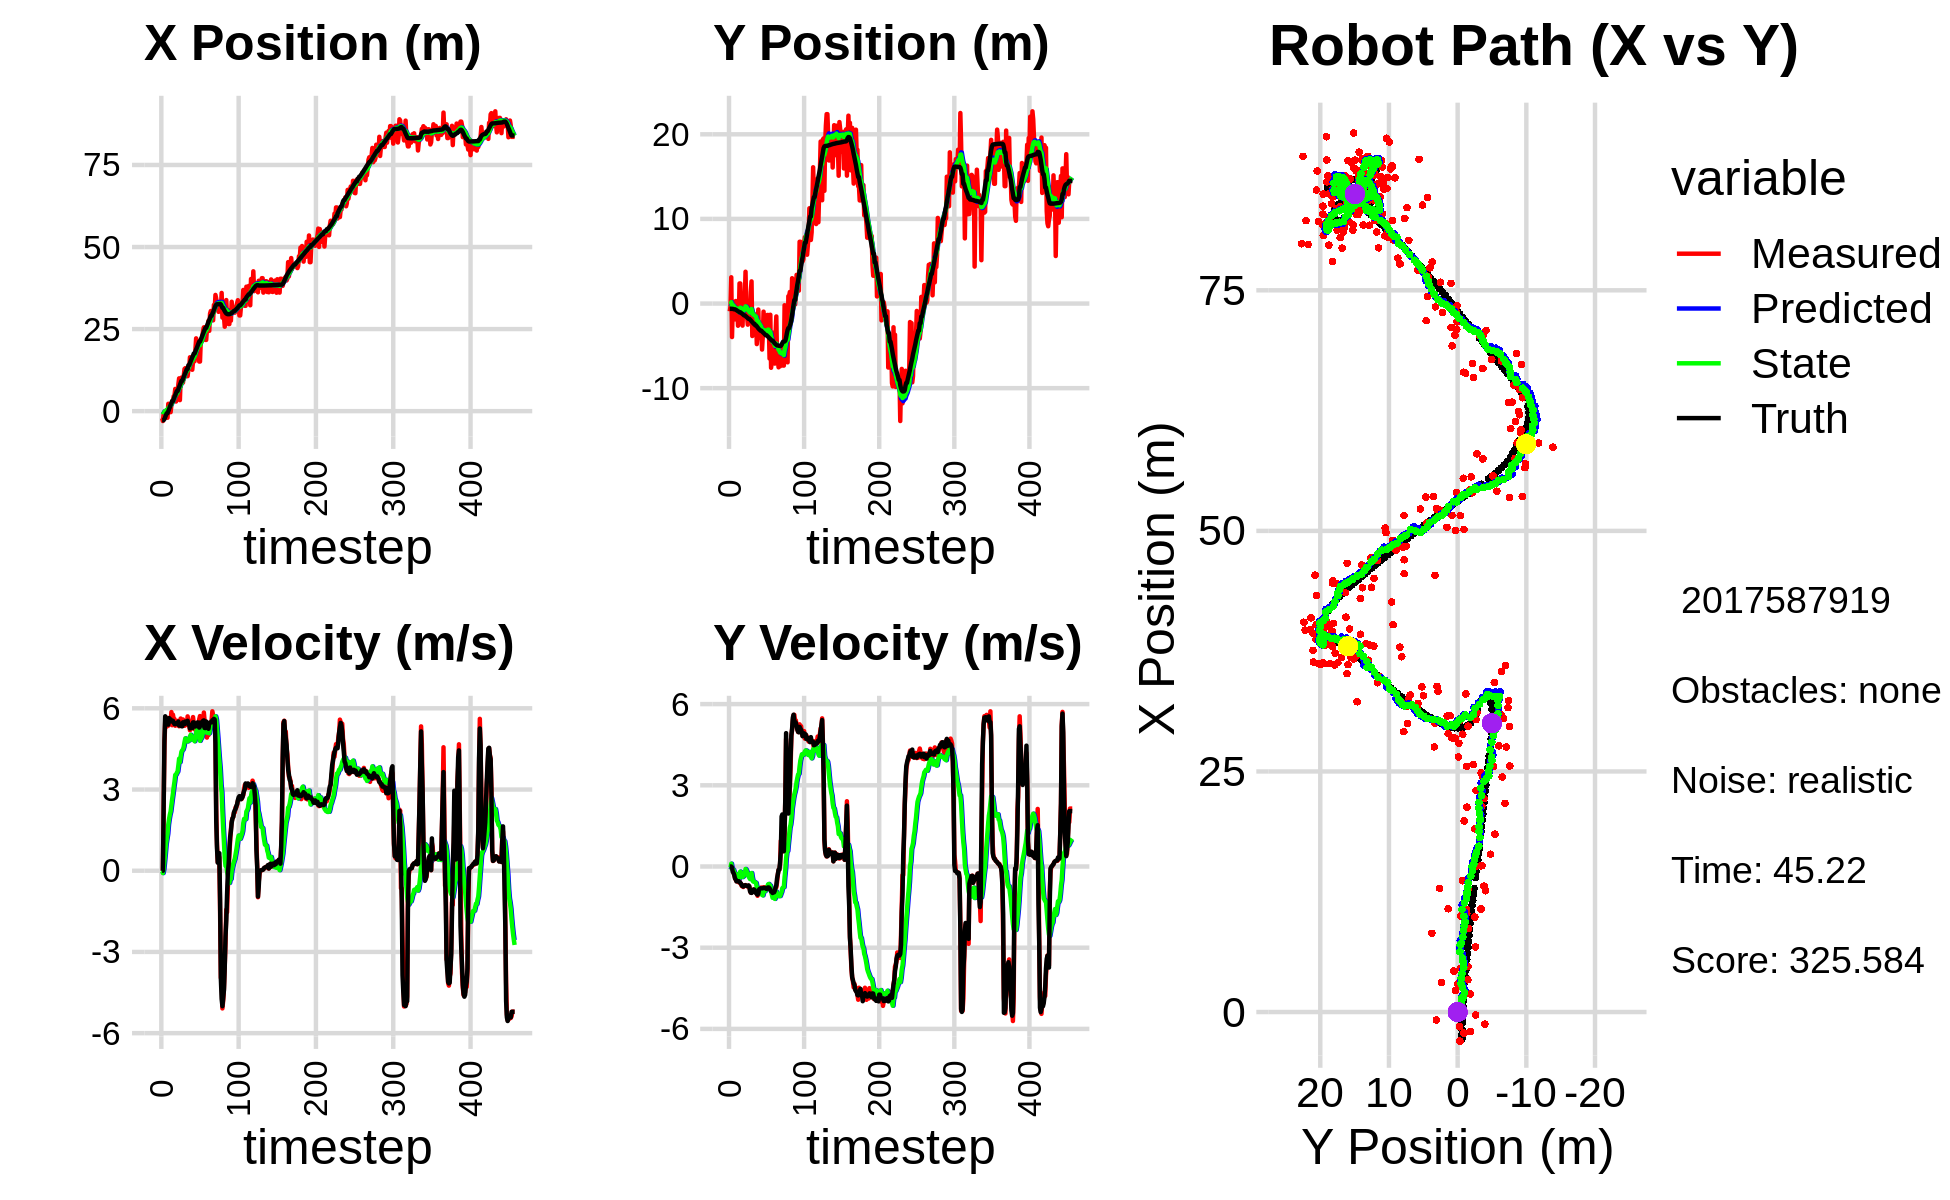

Values plotted in this chart, from the file beside it:
0.000000000000000000e+00, 0.000000000000000000e+00, 0.000000000000000000e+00, -0.000000000000000000e+00, 0.000000000000000000e+00, 0.000000000000000000e+00, 0.000000000000000000e+00, 0.000000000000000000e+00, 0.000000000000000000e+00, 0.000000000000000000e+00, 0.000000000000000000e+00, 0.000000000000000000e+00, -2.799896478447400749e+00, -6.247387528740568907e-01, 0.000000000000000000e+00, 0.000000000000000000e+00, 0.000000000000000000e+00, 2.041323023149743676e-04
-2.183213829653300575e+00, -9.226757288127551693e-01, 0.000000000000000000e+00, -0.000000000000000000e+00, 0.000000000000000000e+00, 0.000000000000000000e+00, 0.000000000000000000e+00, 0.000000000000000000e+00, -1.312316914502817955e-01, -5.865079601042574864e-02, -2.582209554442427973e-02, -2.224157261381126682e-02, -2.799896478447400749e+00, -6.247387528740568907e-01, 0.000000000000000000e+00, 0.000000000000000000e+00, 0.000000000000000000e+00, 1.611126062925904989e-04
-3.017206847042465334e+00, -3.347336054844418651e-01, 0.000000000000000000e+00, 0.000000000000000000e+00, -1.338139010047242339e-01, -6.087495327180687810e-02, -2.582209554442427973e-02, -2.224157261381126682e-02, -3.125361361826600737e-01, -7.897143018765240274e-02, -8.662546737904087968e-02, -2.914534108286108427e-02, -2.799896478447400749e+00, -6.247387528740568907e-01, 0.000000000000000000e+00, 0.000000000000000000e+00, 0.000000000000000000e+00, -2.098010299960151315e-04
-8.137589692989987133e-01, 3.102525120166700123e+00, 2.315999510102065617e+00, 1.482743497705605587e-03, -3.211986829205641381e-01, -8.188596429593851533e-02, -8.662546737904087968e-02, -2.914534108286108427e-02, -2.839956927268149633e-01, 1.577786952741017101e-01, 6.471984848713528693e-02, 1.051145987057529735e-01, -2.738731622477292404e+00, -6.247333231442138146e-01, 2.399999999999999911e+00, 2.000000000000000042e-03, 2.400000095367431641e+00, -6.402174476534128189e-04
-1.256288051536376571e+00, -3.957246064116132001e+00, 4.650999069716037937e+00, 2.977651160276954898e-03, -2.775237078781014333e-01, 1.682901551446770172e-01, 6.471984848713528693e-02, 1.051145987057529735e-01, -1.840229534424470681e-01, -1.642482125038740304e-01, 3.509459501285890348e-01, -8.921380631431398422e-02, -2.406982660119064477e+00, -6.248123634989668496e-01, 4.799999999999999822e+00, -3.099999999999999978e-02, 4.800000190734863281e+00, -6.402174476534128189e-04
-1.524721920057029223e+00, -2.700372304861031192e-01, 5.499446471262895209e+00, -7.802890306857745983e-02, -1.489283584295881535e-01, -1.731695931353054163e-01, 3.509459501285890348e-01, -8.921380631431398422e-02, -4.366709082880447512e-02, -1.806508021648531581e-01, 6.568565326791772074e-01, -9.285722658801776053e-02, -1.822857141337679510e+00, -6.326301651332955078e-01, 5.705000000000000071e+00, -1.960000000000000075e-01, 5.708000183105468750e+00, 1.418754924088716507e-02
-9.283649899832717434e-02, -6.329482494737918019e-01, 5.430428180877622246e+00, -2.228769847780917024e-01, 2.201856243911325117e-02, -1.899365248236549453e-01, 6.568565326791772074e-01, -9.285722658801776053e-02, 2.206045558077013857e-01, -2.345390005649259368e-01, 9.858518333307909609e-01, -1.239513082142923162e-01, -1.176735162741690432e+00, -6.576804618648866008e-01, 5.450999999999999623e+00, -2.379999999999999893e-01, 5.455999851226806641e+00, 4.101922735571861267e-02
-2.012743115370779545e+00, -1.873538585376119503e+00, 5.324841676712632754e+00, -2.948763655282690133e-01, 3.191897391407804707e-01, -2.469341313863551712e-01, 9.858518333307909609e-01, -1.239513082142923162e-01, 3.342410163777615462e-01, -3.985333104004977200e-01, 1.176696471120686649e+00, -2.151485212025977811e-01, -6.549608702488557421e-01, -6.853663644729907078e-01, 5.469999999999999751e+00, -3.150000000000000022e-01, 5.479000091552734375e+00, 5.532098561525344849e-02
-2.012743115370779545e+00, -1.873538585376119503e+00, 5.643706789072798102e+00, -4.157568668152083480e-01, 4.519106634898302222e-01, -4.200481625207574954e-01, 1.176696471120686649e+00, -2.151485212025977811e-01, 4.644571213133344978e-01, -5.600910500821885130e-01, 1.361607294361556253e+00, -2.993972167059673617e-01, -6.549608702488557421e-01, -6.853663644729907078e-01, 5.402000000000000135e+00, -4.430000000000000049e-01, 5.479000091552734375e+00, 7.353451102972030640e-02
2.236764193001063994e+00, 2.972635535655104855e-01, 5.359158985156955879e+00, -4.843309027957643509e-01, 6.006178507494901453e-01, -5.900307717527852880e-01, 1.361607294361556253e+00, -2.993972167059673617e-01, 9.294746726535330072e-01, -5.189641849522003136e-01, 1.710857526751246027e+00, -2.677037360232552565e-01, -2.969002715508793286e-02, -7.298154334636171026e-01, 5.399000000000000021e+00, -4.809999999999999831e-01, 5.420000076293945312e+00, 9.012957662343978882e-02
8.291017584660664852e-05, -9.015610156984629198e-01, 5.569265946464219574e+00, -5.463469547391277548e-01, 1.100560425328657610e+00, -5.457345585545257949e-01, 1.710857526751246027e+00, -2.677037360232552565e-01, 1.197854272401881470e+00, -5.919724199994258473e-01, 1.910200977014828494e+00, -3.017176212425314308e-01, 5.907285214479250923e-01, -7.854376907919499162e-01, 5.639999999999999680e+00, -5.490000000000000435e-01, 5.666999816894531250e+00, 9.778746217489242554e-02
4.127037579728955879e-02, -6.574790196641242535e-01, 5.445858270086652908e+00, -5.342406181359852235e-01, 1.388874370103364342e+00, -6.221441821236789460e-01, 1.910200977014828494e+00, -3.017176212425314308e-01, 1.449586499721587707e+00, -6.367363097007744388e-01, 2.071775560879572264e+00, -3.168921604144816495e-01, 1.234809637390787307e+00, -8.479576874676112430e-01, 5.589999999999999858e+00, -5.410000000000000364e-01, 5.616000175476074219e+00, 9.778746217489242554e-02
-3.222544193208560781e-01, -2.622142122478858361e+00, 5.480247517196591645e+00, -5.319056423300155823e-01, 1.656764055809544889e+00, -6.684255257422225815e-01, 2.071775560879572264e+00, -3.168921604144816495e-01, 1.656941976404957328e+00, -8.589967181777962146e-01, 2.189706793036505061e+00, -4.226852080716829718e-01, 1.878486395262343178e+00, -9.105530248799079684e-01, 5.589999999999999858e+00, -5.480000000000000426e-01, 5.616000175476074219e+00, 9.675562381744384766e-02
1.882727325448973588e+00, -1.858839469456640137e+00, 5.860945041775751818e+00, -5.843129679243540542e-01, 1.875912655708607879e+00, -9.012652389849644674e-01, 2.189706793036505061e+00, -4.226852080716829718e-01, 2.058570724005513775e+00, -9.975545586845648849e-01, 2.422350200018164923e+00, -4.771694162784569926e-01, 2.406467199653049782e+00, -9.628319312334785440e-01, 5.514000000000000234e+00, -5.430000000000000382e-01, 5.540999889373779297e+00, 9.936768561601638794e-02
3.055882173356946563e+00, 2.374162508233290225e+00, 5.376301258109214665e+00, -5.364629185335163530e-01, 2.300805744007330400e+00, -1.045271500312410673e+00, 2.422350200018164923e+00, -4.771694162784569926e-01, 2.512198086003440523e+00, -7.311697565971826407e-01, 2.645627000180634791e+00, -3.184097456486080224e-01, 3.052333593393198541e+00, -1.027368234017490334e+00, 5.538999999999999702e+00, -5.839999999999999636e-01, 5.570000171661376953e+00, 9.945369511842727661e-02
3.055882173356946563e+00, 2.374162508233290225e+00, 5.765512590576635787e+00, -6.223046603571582569e-01, 2.776760786021504224e+00, -7.630107311620434318e-01, 2.645627000180634791e+00, -3.184097456486080224e-01, 2.955198616720760452e+00, -4.861372445797790820e-01, 2.853316395985574072e+00, -1.866955693733701738e-01, 3.052333593393198541e+00, -1.027368234017490334e+00, 5.538000000000000256e+00, -5.969999999999999751e-01, 5.570000171661376953e+00, 1.075194552540779114e-01
4.558198631168691506e+00, -4.500571956275285501e-01, 5.607751050493317457e+00, -6.474202192945749390e-01, 3.240530256319317903e+00, -5.048068015171160994e-01, 2.853316395985574072e+00, -1.866955693733701738e-01, 3.490546939507753077e+00, -5.211272547269218958e-01, 3.089674234826218502e+00, -2.080304554716238263e-01, 3.692399740221118609e+00, -1.096130119235819045e+00, 5.464999999999999858e+00, -6.320000000000000062e-01, 5.500999927520751953e+00, 1.149420738220214844e-01
4.728015065720674315e+00, -1.500363068444049430e+00, 5.605634544775898398e+00, -7.224713072764346045e-01, 3.799514362990374927e+00, -5.419303002740842867e-01, 3.089674234826218502e+00, -2.080304554716238263e-01, 4.003926808592028763e+00, -6.547038200024918320e-01, 3.290576046421119560e+00, -2.790748533998935188e-01, 4.329646825977450320e+00, -1.169265316690198064e+00, 5.416000000000000369e+00, -6.959999999999999520e-01, 5.460000038146972656e+00, 1.281764656305313110e-01
6.770574808754462381e+00, -2.607305513791198681e+00, 5.356693660700912574e+00, -6.903870455366432068e-01, 4.332984413234140852e+00, -6.826113053424811561e-01, 3.290576046421119560e+00, -2.790748533998935188e-01, 4.646055248933698145e+00, -8.803166336435459538e-01, 3.539546837150807868e+00, -3.893089629695049569e-01, 4.849622488331106318e+00, -1.234989987539360623e+00, 5.411999999999999922e+00, -7.249999999999999778e-01, 5.460000038146972656e+00, 1.281764656305313110e-01
2.927057981804794373e+00, -4.999117716030312270e-02, 5.502242087055301489e+00, -7.564700349136390667e-01, 5.000009932648779021e+00, -9.192475299404964106e-01, 3.539546837150807868e+00, -3.893089629695049569e-01, 4.916282329713644650e+00, -8.552131281652688433e-01, 3.553796084263391997e+00, -3.675553144963106256e-01, 5.460742712149945888e+00, -1.317766475213779431e+00, 5.450000000000000178e+00, -7.379999999999999893e-01, 5.500000000000000000e+00, 1.366274207830429077e-01
4.259960651721630853e+00, 5.331482427177314243e-01, 5.464119391340293674e+00, -7.249442753411355911e-01, 5.271661938139983405e+00, -8.919686596148999058e-01, 3.553796084263391997e+00, -3.675553144963106256e-01, 5.277308155277022017e+00, -7.757644111227138817e-01, 3.618130973779448922e+00, -3.196649538867927243e-01, 6.083595037626451152e+00, -1.401126073946925565e+00, 5.431000000000000050e+00, -7.019999999999999574e-01, 5.475999832153320312e+00, 1.319032460451126099e-01
4.259960651721630853e+00, 5.331482427177314243e-01, 5.535099357527134778e+00, -7.064518744134524741e-01, 5.639121252654966554e+00, -8.077309065113931208e-01, 3.618130973779448922e+00, -3.196649538867927243e-01, 5.612977147492822283e+00, -7.006326523438131115e-01, 3.664094081704079020e+00, -2.771795415203839319e-01, 6.083595037626451152e+00, -1.401126073946925565e+00, 5.432000000000000384e+00, -6.929999999999999494e-01, 5.475999832153320312e+00, 1.269449591636657715e-01
8.182502150618079284e+00, 3.757187022330060522e+00, 5.476291790696123485e+00, -6.852662348657249103e-01, 5.979386555663229963e+00, -7.283506064958514825e-01, 3.664094081704079020e+00, -2.771795415203839319e-01, 6.259389990419100158e+00, -3.300220205787505745e-01, 3.883911158450883416e+00, -9.139843907034672643e-02, 6.707048178284444440e+00, -1.481260644783810143e+00, 5.511999999999999567e+00, -6.919999999999999485e-01, 5.554999828338623047e+00, 1.244862005114555359e-01
9.982876301305680045e+00, -4.608723983569334992e-01, 5.335713140845470548e+00, -7.043358219753954597e-01, 6.647781106264188722e+00, -3.391618644857852249e-01, 3.883911158450883416e+00, -9.139843907034672643e-02, 7.008558629877182256e+00, -3.780148909337759378e-01, 4.138784530069905543e+00, -1.271813204823457888e-01, 7.333047628987620747e+00, -1.560238706456577473e+00, 5.360999999999999766e+00, -7.149999999999999689e-01, 5.407999992370605469e+00, 1.312452554702758789e-01
3.353706598344666556e+00, -1.484100820520053876e+00, 5.429417166208021506e+00, -7.203893572435192683e-01, 7.422437082884172810e+00, -3.907330229820105139e-01, 4.138784530069905543e+00, -1.271813204823457888e-01, 7.131516597769580024e+00, -5.188793851680918445e-01, 4.011573416517687285e+00, -2.063682080365141780e-01, 7.957299948063315753e+00, -1.641865240498667555e+00, 5.360999999999999766e+00, -7.169999999999999707e-01, 5.407999992370605469e+00, 1.319121420383453369e-01
9.864868522025295405e+00, -2.494741962990237205e+00, 5.622722743123303779e+00, -7.460376498765286524e-01, 7.532673939421348663e+00, -5.395162059717432124e-01, 4.011573416517687285e+00, -2.063682080365141780e-01, 7.813915403504897661e+00, -7.452355973464481753e-01, 4.225206156662777879e+00, -3.221978398406238897e-01, 8.578992605540241456e+00, -1.724560247286759385e+00, 5.407000000000000028e+00, -7.099999999999999645e-01, 5.453000068664550781e+00, 1.319121420383453369e-01
1.021320581497156965e+01, -1.321840333190494210e+00, 5.442438009674035904e+00, -7.134338048254622588e-01, 8.236436019171176071e+00, -7.774553813305105088e-01, 4.225206156662777879e+00, -3.221978398406238897e-01, 8.467559583765098097e+00, -8.454819628870685611e-01, 4.397303607604420961e+00, -3.661988134108794535e-01, 9.200519323631136004e+00, -1.805919992148262487e+00, 5.339000000000000412e+00, -6.969999999999999529e-01, 5.383999824523925781e+00, 1.303439587354660034e-01
8.690649152392944998e+00, -1.573395060916628507e+00, 5.422777924098315161e+00, -7.323011141938019497e-01, 8.907289944525540903e+00, -8.821018442281565175e-01, 4.397303607604420961e+00, -3.661988134108794535e-01, 8.938308511177059046e+00, -9.626166186337181685e-01, 4.447729265619648764e+00, -4.156261547643585463e-01, 9.200519323631136004e+00, -1.805919992148262487e+00, 5.333999999999999631e+00, -7.359999999999999876e-01, 5.383999824523925781e+00, 1.342296749353408813e-01
8.690649152392944998e+00, -1.573395060916628507e+00, 5.588661720615846207e+00, -8.701710900678948368e-01, 9.383081437739024366e+00, -1.004179234110154084e+00, 4.447729265619648764e+00, -4.156261547643585463e-01, 9.378310578255728558e+00, -1.077278533721251819e+00, 4.481146101211480826e+00, -4.637601936486698828e-01, 9.816943883906754209e+00, -1.888877617473642134e+00, 5.482999999999999652e+00, -9.170000000000000373e-01, 5.559000015258789062e+00, 1.544626802206039429e-01
1.073419749768065579e+01, 1.368410600680164402e+00, 5.444043097583682211e+00, -9.655224494140289826e-01, 9.826425188376877173e+00, -1.123654553086118835e+00, 4.481146101211480826e+00, -4.637601936486698828e-01, 9.952149428410615783e+00, -9.146787417517980856e-01, 4.584224925179523957e+00, -3.746461377056095610e-01, 1.045040678999945705e+01, -1.989433037335155863e+00, 5.416000000000000369e+00, -9.659999999999999698e-01, 5.501999855041503906e+00, 1.755287349224090576e-01
1.285655248184572308e+01, 2.616141212489645262e+00, 5.353558937054250677e+00, -9.659230456124108244e-01, 1.041057192092856809e+01, -9.521433555223590695e-01, 4.584224925179523957e+00, -3.746461377056095610e-01, 1.066065368189324936e+01, -6.472633087611610048e-01, 4.752911871943450883e+00, -2.408961356120710162e-01, 1.107607245501623261e+01, -2.100238905909185494e+00, 5.415000000000000036e+00, -9.749999999999999778e-01, 5.501999855041503906e+00, 1.785058677196502686e-01
1.309105527399031921e+01, -3.836739646730920050e+00, 5.396624405878445607e+00, -9.348671630885231343e-01, 1.113594486908759507e+01, -6.713529223223680953e-01, 4.752911871943450883e+00, -2.408961356120710162e-01, 1.133722812459825491e+01, -9.959874277609404025e-01, 4.889445992812937902e+00, -4.188294379004797174e-01, 1.158603072191291083e+01, -2.191960560345938447e+00, 5.511999999999999567e+00, -9.539999999999999591e-01, 5.593999862670898438e+00, 1.715295314788818359e-01
1.070684289980962944e+01, -3.404395447529184437e+00, 5.537542578801592619e+00, -8.734171907937259283e-01, 1.182617272387954799e+01, -1.037870371550988491e+00, 4.889445992812937902e+00, -4.188294379004797174e-01, 1.176029286730801182e+01, -1.277696170415269172e+00, 4.871982537870748864e+00, -5.486902778827120741e-01, 1.221054244046142756e+01, -2.299088345970193625e+00, 5.456999999999999851e+00, -8.639999999999999902e-01, 5.525000095367431641e+00, 1.564377248287200928e-01
1.065557622916555403e+01, -1.271083819045289109e+00, 5.386411050678441725e+00, -8.495797443352550715e-01, 1.224749112109508609e+01, -1.332565198203540469e+00, 4.871982537870748864e+00, -5.486902778827120741e-01, 1.213402113274199046e+01, -1.340228062249813501e+00, 4.822831691494065431e+00, -5.605282544617665730e-01, 1.283882117329131134e+01, -2.398398386897229617e+00, 5.459999999999999964e+00, -8.459999999999999742e-01, 5.525000095367431641e+00, 1.564377248287200928e-01
1.065557622916555403e+01, -1.271083819045289109e+00, 5.702089745350273020e+00, -8.826507326588658442e-01, 1.261630430189139673e+01, -1.396280887695990236e+00, 4.822831691494065431e+00, -5.605282544617665730e-01, 1.248846555279505566e+01, -1.398970254132676727e+00, 4.776960376931642216e+00, -5.704956581832136830e-01, 1.283882117329131134e+01, -2.398398386897229617e+00, 5.538000000000000256e+00, -8.629999999999999893e-01, 5.605000019073486328e+00, 1.535753756761550903e-01
1.278213298358480365e+01, -1.512216078109680062e+00, 5.549943790074930661e+00, -9.034680720490256833e-01, 1.296616159048821970e+01, -1.456019819950998162e+00, 4.776960376931642216e+00, -5.704956581832136830e-01, 1.298767028296151338e+01, -1.476019448331180595e+00, 4.813870618782313038e+00, -5.892421124463469440e-01, 1.398242735875162701e+01, -2.579597341008976752e+00, 5.408000000000000362e+00, -9.320000000000000506e-01, 5.487999916076660156e+00, 1.613731533288955688e-01
1.278213298358480365e+01, -1.512216078109680062e+00, 5.384503782161282004e+00, -9.633362468980134485e-01, 1.346905734483974548e+01, -1.534943659575815245e+00, 4.813870618782313038e+00, -5.892421124463469440e-01, 1.343701104798187096e+01, -1.549442356599735504e+00, 4.813475624128733088e+00, -6.063938596479023779e-01, 1.398242735875162701e+01, -2.579597341008976752e+00, 5.399000000000000021e+00, -9.849999999999999867e-01, 5.487999916076660156e+00, 1.770359873771667480e-01
1.640266561501282538e+01, -4.789769040555127866e+00, 5.188959798987347050e+00, -9.976729714215288869e-01, 1.391835861039474409e+01, -1.610081742564525742e+00, 4.813475624128733088e+00, -6.063938596479023779e-01, 1.415261961089953502e+01, -1.922483226359580133e+00, 4.960501849115392936e+00, -7.700735801908562550e-01, 1.460165000009959435e+01, -2.691420899603087946e+00, 5.258000000000000007e+00, -1.016000000000000014e+00, 5.355000019073486328e+00, 1.899503916501998901e-01
1.521227399419869641e+01, -3.540047633050577236e+00, 5.500740435834521769e+00, -1.081244680352063448e+00, 1.464866979581107387e+01, -1.999490584378665670e+00, 4.960501849115392936e+00, -7.700735801908562550e-01, 1.472389509891584147e+01, -2.156241756904978324e+00, 5.021018984178521549e+00, -8.552812597914596360e-01, 1.520911383668272521e+01, -2.808434592799768925e+00, 5.315999999999999837e+00, -1.042000000000000037e+00, 5.416999816894531250e+00, 1.940890401601791382e-01
1.364493536952418395e+01, -7.095857727838694728e-01, 5.469251260593845032e+00, -9.836368380391071753e-01, 1.522599699733369327e+01, -2.241769882884124154e+00, 5.021018984178521549e+00, -8.552812597914596360e-01, 1.511025337689781090e+01, -2.105303703865846199e+00, 4.968469488721036775e+00, -7.918194626359731370e-01, 1.581697440210320238e+01, -2.926952706782493863e+00, 5.323000000000000398e+00, -1.002999999999999892e+00, 5.416999816894531250e+00, 1.779462248086929321e-01
1.260529232089271545e+01, -4.049711810231647391e+00, 5.433290001462209418e+00, -8.604417252749330114e-01, 1.560710032576991502e+01, -2.184485650129443624e+00, 4.968469488721036775e+00, -7.918194626359731370e-01, 1.536861126118601106e+01, -2.360591550876583344e+00, 4.845647743280400377e+00, -8.800015089533781421e-01, 1.642296767270223867e+01, -3.034573899048846002e+00, 5.269000000000000128e+00, -8.509999999999999787e-01, 5.337999820709228516e+00, 1.570604443550109863e-01
1.515885353121144341e+01, -2.374000655440253738e+00, 5.676262357974343864e+00, -8.989199868025072870e-01, 1.585317603551405163e+01, -2.448591701771920981e+00, 4.845647743280400377e+00, -8.800015089533781421e-01, 1.583309655476282174e+01, -2.442510405966827225e+00, 4.860401361521541119e+00, -8.775278788272908859e-01, 1.692707610187763478e+01, -3.113306629067302822e+00, 5.480000000000000426e+00, -8.189999999999999503e-01, 5.540999889373779297e+00, 1.570604443550109863e-01
1.519122576778756439e+01, -3.399357544642105378e+00, 5.432079440030011419e+00, -8.090600030408074961e-01, 1.631913669091497709e+01, -2.530263193849556114e+00, 4.860401361521541119e+00, -8.775278788272908859e-01, 1.624878858714541252e+01, -2.607861067842049074e+00, 4.837950980449277516e+00, -9.137331971868724034e-01, 1.755683112143462665e+01, -3.206914054817859849e+00, 5.482000000000000206e+00, -8.100000000000000533e-01, 5.540999889373779297e+00, 1.478542089462280273e-01
1.519122576778756439e+01, -3.399357544642105378e+00, 5.222768405692947091e+00, -7.753014872111170241e-01, 1.673258368519034178e+01, -2.699234387560736526e+00, 4.837950980449277516e+00, -9.137331971868724034e-01, 1.661721584762099369e+01, -2.758050649669832488e+00, 4.783609013001743904e+00, -9.388523764740261957e-01, 1.755683112143462665e+01, -3.206914054817859849e+00, 5.330000000000000071e+00, -8.060000000000000497e-01, 5.389999866485595703e+00, 1.473702490329742432e-01
1.848037430706055417e+01, -5.437457191035432125e+00, 5.310731171122538896e+00, -8.023549215721403893e-01, 1.709557674892116808e+01, -2.851935887317234908e+00, 4.783609013001743904e+00, -9.388523764740261957e-01, 1.724157396966431222e+01, -3.085765335665829667e+00, 4.884533058890429658e+00, -1.049824411176434102e+00, 1.818043494222242273e+01, -3.300217019725486534e+00, 5.328999999999999737e+00, -8.080000000000000515e-01, 5.389999866485595703e+00, 1.499477922916412354e-01
2.216808676749298002e+01, -3.829497861015011217e+00, 5.214868084890029287e+00, -7.740369032818820161e-01, 1.773002727555335412e+01, -3.190747776783473100e+00, 4.884533058890429658e+00, -1.049824411176434102e+00, 1.813199081772222598e+01, -3.237776110660179008e+00, 5.126857769106774931e+00, -1.065477155568975931e+00, 1.880115103725636772e+01, -3.393580304324939956e+00, 5.413999999999999702e+00, -8.030000000000000471e-01, 5.473999977111816406e+00, 1.473530232906341553e-01
1.986391633744582208e+01, -9.574347603591001343e-01, 5.400401741549193169e+00, -7.839053610757774626e-01, 1.864467659463290516e+01, -3.344323826217076689e+00, 5.126857769106774931e+00, -1.065477155568975931e+00, 1.876397375904296894e+01, -3.110378367544221145e+00, 5.204341458672138820e+00, -9.432262525465414660e-01, 1.932335257552239227e+01, -3.471167194417257296e+00, 5.413999999999999702e+00, -7.870000000000000329e-01, 5.471000194549560547e+00, 1.441500484943389893e-01
1.903444164991535104e+01, -2.514186488099144245e+00, 5.248605547915678571e+00, -7.645618027764334856e-01, 1.928440790491018220e+01, -3.204700992798875436e+00, 5.204341458672138820e+00, -9.432262525465414660e-01, 1.926481819351474911e+01, -3.132709751876672222e+00, 5.194445730462389221e+00, -9.031362937832613236e-01, 1.994517970080987723e+01, -3.561610566740143202e+00, 5.480999999999999872e+00, -7.980000000000000426e-01, 5.538000106811523438e+00, 1.446520835161209106e-01
2.136199587597632998e+01, -3.514623017524297843e+00, 5.259490819974914189e+00, -7.661474550327030952e-01, 1.978426276656098892e+01, -3.223023381254998210e+00, 5.194445730462389221e+00, -9.031362937832613236e-01, 1.992461906582373032e+01, -3.244000767811366259e+00, 5.277465372662325294e+00, -9.097431942179694531e-01, 2.057131648087757725e+01, -3.653180944452021794e+00, 5.370000000000000107e+00, -7.970000000000000417e-01, 5.427999973297119141e+00, 1.446520835161209106e-01
1.510362315189544624e+01, -2.586183653775590230e+00, 5.596715617260231035e+00, -8.440216657293387881e-01, 2.045236560308996232e+01, -3.334975087233163382e+00, 5.277465372662325294e+00, -9.097431942179694531e-01, 2.000272467525192255e+01, -3.262587565472243600e+00, 5.028236427783513207e+00, -8.724907152537043631e-01, 2.118597865105779121e+01, -3.745229350610226771e+00, 5.288000000000000256e+00, -7.920000000000000373e-01, 5.347000122070312500e+00, 1.496787071228027344e-01
1.510362315189544624e+01, -2.586183653775590230e+00, 5.714640448111185655e+00, -8.600716831798375095e-01, 2.050554831803027511e+01, -3.349836636997614026e+00, 5.028236427783513207e+00, -8.724907152537043631e-01, 2.006909542296708437e+01, -3.278434892159514114e+00, 4.798256191378131419e+00, -8.371523433373238010e-01, 2.118597865105779121e+01, -3.745229350610226771e+00, 5.472999999999999865e+00, -8.289999999999999591e-01, 5.534999847412109375e+00, 1.493820399045944214e-01
2.128415799136233133e+01, -1.351676332468961128e+00, 5.440827138075226443e+00, -8.181701891787992453e-01, 2.054892104210489734e+01, -3.362150126493246294e+00, 4.798256191378131419e+00, -8.371523433373238010e-01, 2.064403235878030785e+01, -3.174778828783909823e+00, 4.873491778671914076e+00, -7.447831494842299671e-01, 2.179993700982143068e+01, -3.837752447923702626e+00, 5.474999999999999645e+00, -8.189999999999999503e-01, 5.534999847412109375e+00, 1.492577195167541504e-01
2.128415799136233133e+01, -1.351676332468961128e+00, 5.329516386854918686e+00, -7.710269433050400689e-01, 2.113138153664749908e+01, -3.249257143732332764e+00, 4.873491778671914076e+00, -7.447831494842299671e-01, 2.116679137212354078e+01, -3.074366258007100505e+00, 4.908376410599936790e+00, -6.597465087243836734e-01, 2.232910704608454466e+01, -3.916778432526643261e+00, 5.365999999999999659e+00, -7.720000000000000195e-01, 5.421000003814697266e+00, 1.436742693185806274e-01
2.301305822338460771e+01, -2.700618969361322730e+00, 5.150389867102258989e+00, -7.520029405729770078e-01, 2.165762901318353428e+01, -3.140340908879538873e+00, 4.908376410599936790e+00, -6.597465087243836734e-01, 2.178723922066462748e+01, -3.103636582835724855e+00, 4.990809732684449607e+00, -6.442286033587409921e-01, 2.295926260988416701e+01, -4.007934437481051937e+00, 5.365999999999999659e+00, -7.750000000000000222e-01, 5.421000003814697266e+00, 1.449844390153884888e-01
2.443496114023703925e+01, -6.497048484194934304e+00, 5.489512087050268718e+00, -8.034671617418064349e-01, 2.228632019393307218e+01, -3.168059443171598932e+00, 4.990809732684449607e+00, -6.442286033587409921e-01, 2.249736187852731106e+01, -3.483982180048578847e+00, 5.128352331940804198e+00, -8.033863865520691760e-01, 2.358911204337927003e+01, -4.099983560529230964e+00, 5.540000000000000036e+00, -8.120000000000000551e-01, 5.598999977111816406e+00, 1.453321129083633423e-01
2.553080403823051014e+01, -1.325736390807302989e+00, 5.843738277720992969e+00, -8.553131377629196175e-01, 2.301019711172139282e+01, -3.564320818703785587e+00, 5.128352331940804198e+00, -8.033863865520691760e-01, 2.326409765949487252e+01, -3.358931591554642271e+00, 5.297487002743250351e+00, -7.040869296528662336e-01, 2.421543288285488771e+01, -4.192305433038183260e+00, 5.552999999999999936e+00, -8.429999999999999716e-01, 5.617000102996826172e+00, 1.453321129083633423e-01
2.556057643951276859e+01, -7.588514434438961231e+00, 5.532587228863208750e+00, -8.727414707696939944e-01, 2.379384635976919782e+01, -3.429340284519928783e+00, 5.297487002743250351e+00, -7.040869296528662336e-01, 2.395888805762873730e+01, -3.822703916295470350e+00, 5.400138205607658115e+00, -9.014637352618659616e-01, 2.474692893049979858e+01, -4.276618108523888573e+00, 5.274000000000000021e+00, -9.200000000000000400e-01, 5.353000164031982422e+00, 1.564563959836959839e-01
2.168802166024421396e+01, -6.891896353707499756e+00, 5.391130708225796653e+00, -9.488864190433898838e-01, 2.449890187818950338e+01, -3.912850289821657057e+00, 5.400138205607658115e+00, -9.014637352618659616e-01, 2.425402944247316128e+01, -4.191345496393769743e+00, 5.258609780032243108e+00, -1.039271136619121183e+00, 2.535698866872547441e+01, -4.383687125992561384e+00, 5.270999999999999908e+00, -9.340000000000000524e-01, 5.353000164031982422e+00, 1.742243170738220215e-01
2.168802166024421396e+01, -6.891896353707499756e+00, 5.503486156695406528e+00, -9.739423180366213462e-01, 2.477989042047638435e+01, -4.295272610055682172e+00, 5.258609780032243108e+00, -1.039271136619121183e+00, 2.452290043777479767e+01, -4.533285595561896919e+00, 5.118142456028351717e+00, -1.154205094100189122e+00, 2.535698866872547441e+01, -4.383687125992561384e+00, 5.511000000000000121e+00, -9.779999999999999805e-01, 5.597000122070312500e+00, 1.751547902822494507e-01
2.485101103781429899e+01, -3.437104212569180195e+00, 4.918298289002919432e+00, -8.604599032723694307e-01, 2.503471468337763284e+01, -4.648706104971916275e+00, 5.118142456028351717e+00, -1.154205094100189122e+00, 2.500904416214979875e+01, -4.523265063120332385e+00, 5.096998657251884168e+00, -1.084821000578479522e+00, 2.599196314852604317e+01, -4.496044979837821032e+00, 5.363999999999999879e+00, -9.340000000000000524e-01, 5.445000171661376953e+00, 1.731978654861450195e-01
2.551032161750412541e+01, -5.199864017201299760e+00, 5.240533453848905232e+00, -9.446862377340984329e-01, 2.551874402787498752e+01, -4.631747163178180138e+00, 5.096998657251884168e+00, -1.084821000578479522e+00, 2.552497529529015097e+01, -4.678239891320981947e+00, 5.105144308975465783e+00, -1.103852514100702953e+00, 2.661669039726964314e+01, -4.605581150861324247e+00, 5.360999999999999766e+00, -9.539999999999999591e-01, 5.445000171661376953e+00, 1.783498823642730713e-01
... 397 more rows
